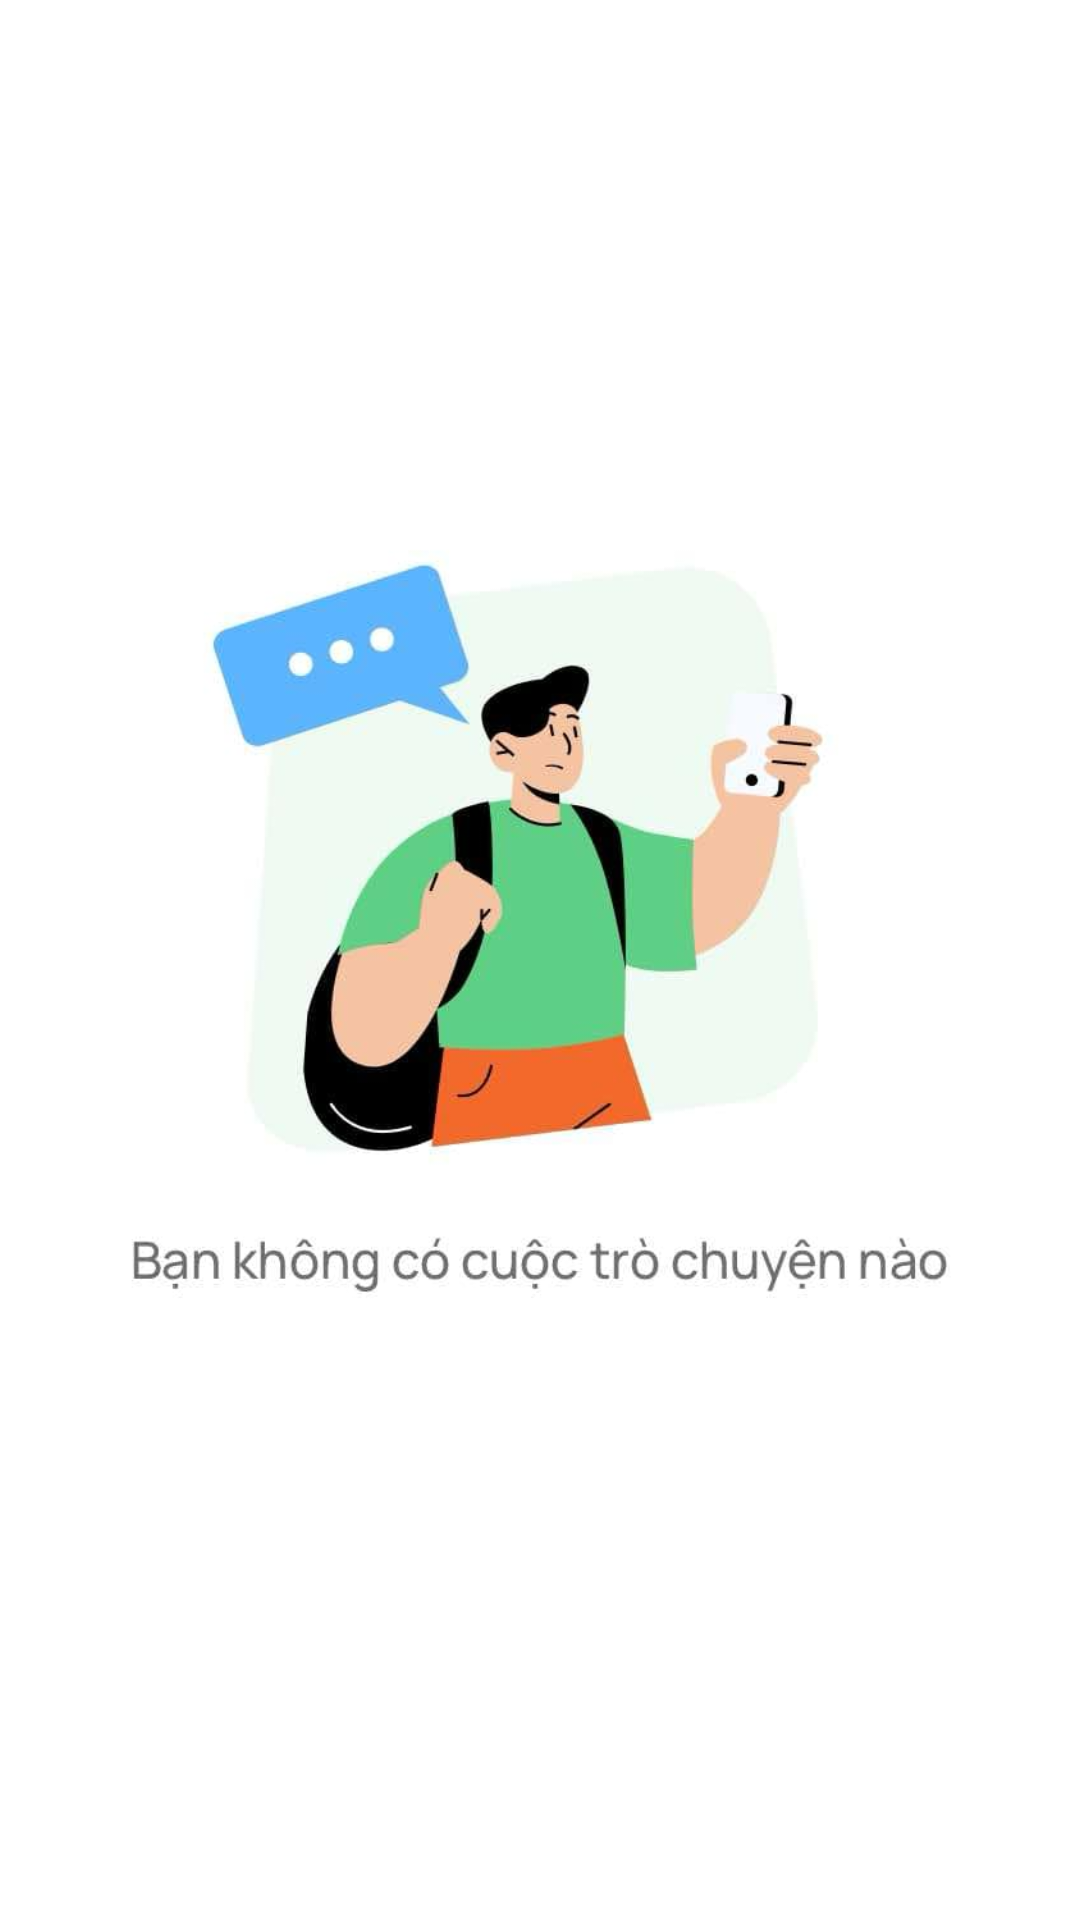

This screen was rendered from an Android layout file. Write that file and the resources it references.
<!-- AndroidManifest.xml: application theme Theme.Dung_rot_mon -->
<!-- res/layout/fragment_tab_chat.xml -->
<?xml version="1.0" encoding="utf-8"?>
<LinearLayout xmlns:android="http://schemas.android.com/apk/res/android"
    xmlns:app="http://schemas.android.com/apk/res-auto"
    android:layout_width="match_parent"
    android:layout_height="match_parent"
    android:background="@color/white"
    android:padding="20dp">



    <ImageView
        android:id="@+id/imageView2"
        android:layout_width="wrap_content"
        android:layout_height="wrap_content"
        android:layout_weight="1"
        app:srcCompat="@drawable/hinhtinnhan" />

</LinearLayout>
<!-- resources referenced by this layout -->
<resources>
  <color name="white">#FFFFFFFF</color>
  <!-- drawable hinhtinnhan: jpg bitmap (drawable, 18826 bytes) -->
  <style name="Theme.Dung_rot_mon" parent="Base.Theme.Dung_rot_mon" />
  <style name="Base.Theme.Dung_rot_mon" parent="Theme.Material3.DayNight.NoActionBar">
          
          
      </style>
</resources>
